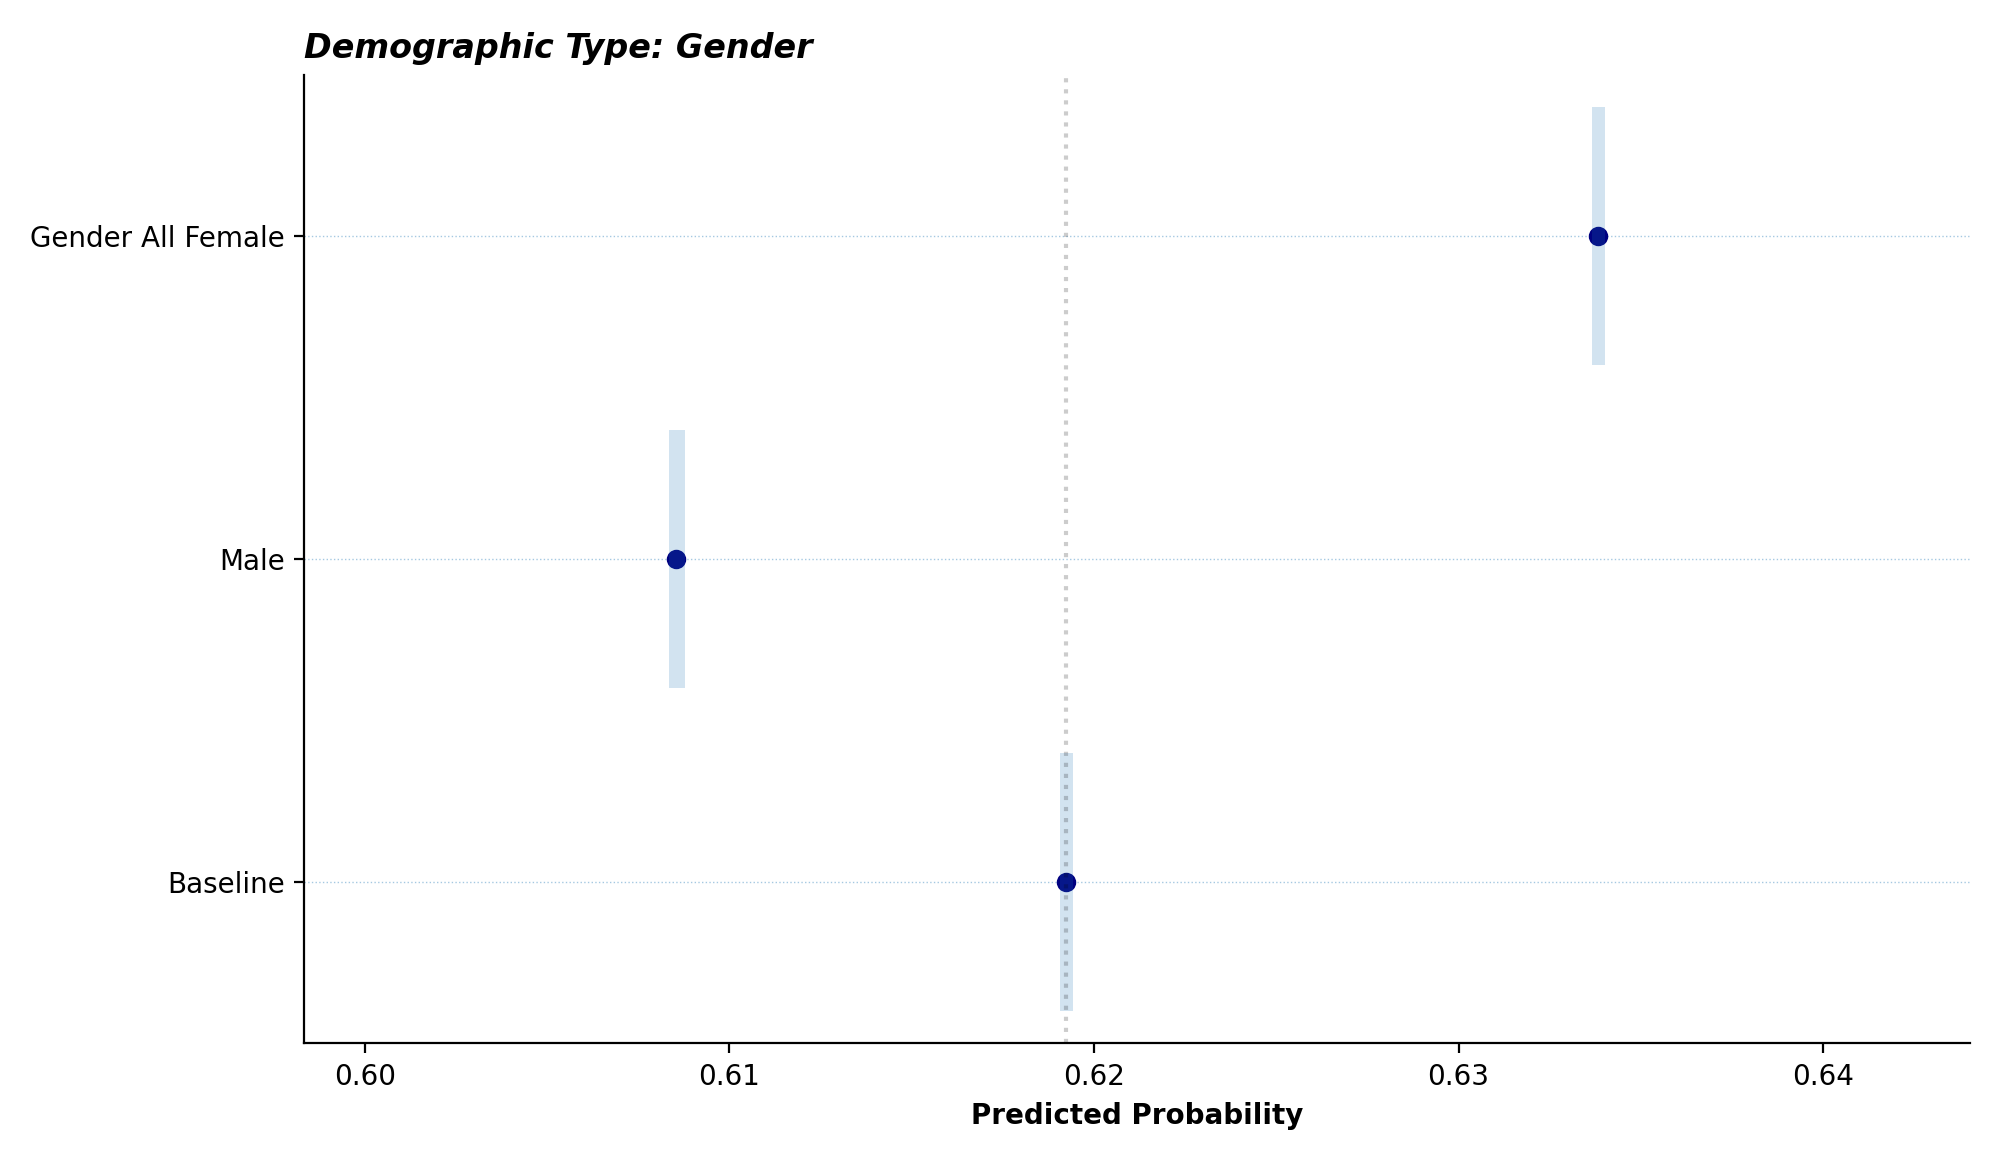

Values plotted in this chart, from the file beside it:
, lower, median, upper
baseline, 0.6191, 0.6192, 0.6194
male, 0.6083, 0.6085, 0.6088
gender_all_female, 0.6337, 0.6338, 0.634
